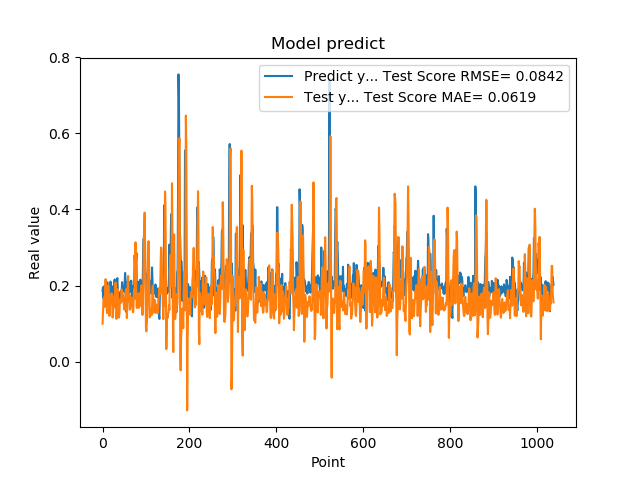

The file beside this chart, header and first rows:
1.861467957496643066e-01, 9.973579949970672043e-02
1.954913884401321134e-01, 1.327263020326391318e-01
1.660518944263458530e-01, 1.586613667691302298e-01
1.907722949981689176e-01, 1.690265097413661266e-01
1.898660957813262939e-01, 1.439557107701159300e-01
2.001174986362457275e-01, 1.578179213329392039e-01
1.948629021644592563e-01, 1.666002287833639461e-01
1.779100298881530762e-01, 2.167011537352933059e-01
1.810636967420578003e-01, 1.675852846723421552e-01
1.635809391736984530e-01, 1.583096080488012869e-01
1.916799396276473999e-01, 1.279320753942468636e-01
2.085516005754470825e-01, 1.282877402485249618e-01
1.828240007162094394e-01, 1.692156958274881884e-01
1.857409924268722534e-01, 2.004148943873468869e-01
1.752161234617233276e-01, 1.959022313133705895e-01
1.845117062330245972e-01, 1.426474103627410339e-01
1.984785944223403931e-01, 1.202230524248108640e-01
1.841159015893935880e-01, 1.417656777994128481e-01
2.104043960571288785e-01, 1.692722973833886979e-01
2.088565975427627841e-01, 1.649780579520183643e-01
1.900728046894073209e-01, 1.750383579684994251e-01
1.658952832221984863e-01, 1.795534463763420185e-01
1.852532625198364535e-01, 1.781435727172746841e-01
1.799222826957702359e-01, 1.159944999930820481e-01
1.978618204593658447e-01, 1.196659708621198304e-01
1.711323857307434082e-01, 1.530914000366985495e-01
1.623787879943847379e-01, 1.716216804325575995e-01
2.059821039438247958e-01, 1.492089288323115159e-01
2.158481031656264981e-01, 1.427209475936436767e-01
1.768843084573745450e-01, 1.784787535511496714e-01
1.834106147289275845e-01, 2.074324847990317022e-01
1.805770993232727051e-01, 1.741168670320605294e-01
2.012096941471099854e-01, 1.125185657588678168e-01
2.066745012998580933e-01, 1.304584714472546148e-01
2.195876985788345337e-01, 1.719708626050212297e-01
1.944769918918609619e-01, 1.904132955558339724e-01
1.704634428024291992e-01, 1.666769476601884514e-01
1.750701963901519775e-01, 1.324539942734683229e-01
1.796004772186279297e-01, 1.157565949396723581e-01
1.640222966670989990e-01, 1.283343979794711875e-01
1.769366562366485596e-01, 1.618122172022276317e-01
1.781685650348663330e-01, 1.644068282096031730e-01
1.855484992265701294e-01, 1.542874011431191461e-01
1.732649058103561401e-01, 1.558873399616397815e-01
1.832000017166137418e-01, 1.894760916172535115e-01
2.088083624839782715e-01, 1.622265394794195625e-01
1.873752027750015536e-01, 1.609123280854096172e-01
1.986005455255508423e-01, 1.776214494810258449e-01
1.863885968923568726e-01, 1.648809221210401910e-01
1.885485500097274780e-01, 1.495913822710777108e-01
1.833238750696182529e-01, 1.373959865040855488e-01
2.096922993659972867e-01, 1.640465454018439073e-01
2.330529242753982544e-01, 1.373533790188222470e-01
2.151579260826110562e-01, 1.821925862541148855e-01
1.312076449394226074e-01, 1.902337192554891532e-01
1.684847325086593628e-01, 1.896077354742814747e-01
2.097207009792327881e-01, 1.145595254657770928e-01
1.697814613580703458e-01, 1.414164265210848537e-01
1.778024435043334961e-01, 2.053820656590896743e-01
1.968562752008438110e-01, 2.251151787601224363e-01
1.775619983673095703e-01, 1.581071386957943470e-01
... 979 more rows
